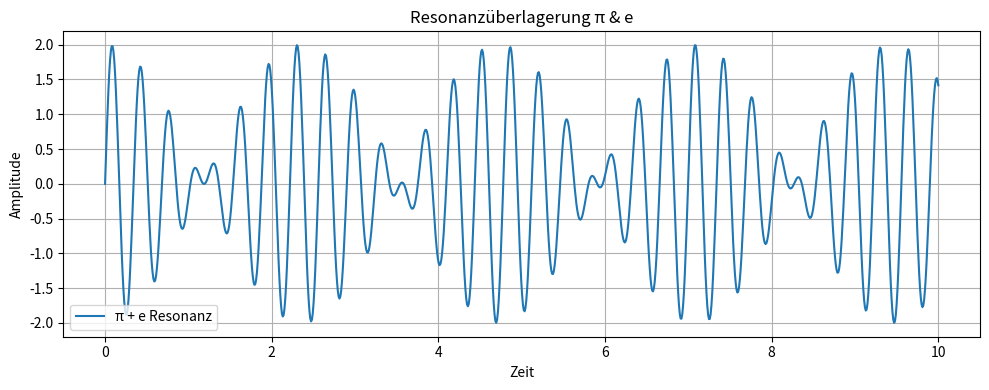

Recreate this plot in Python.
import numpy as np
import matplotlib.pyplot as plt
#© Dominic Schu, 2025 – Alle Rechte vorbehalten.
# Zeitachse
t = np.linspace(0, 10, 1000)

# Grundschwingungen mit π und e
f_pi = np.pi
f_e = np.e
signal_pi = np.sin(2 * np.pi * f_pi * t)
signal_e = np.sin(2 * np.pi * f_e * t)

# Überlagerung (Resonanz)
signal = signal_pi + signal_e

# Energie (Amplitude²)
energy = signal**2

import numpy as np
import matplotlib.pyplot as plt

# Parameter
f_pi = np.pi       # Frequenz-Komponente aus π
f_e = np.e         # Frequenz-Komponente aus e
t = np.linspace(0, 10, 1000)  # Zeitachse

# Überlagerte Schwingung (π und e)
signal = np.sin(2 * np.pi * f_pi * t) + np.sin(2 * np.pi * f_e * t)

# Plot
plt.figure(figsize=(10, 4))
plt.plot(t, signal, label='π + e Resonanz')
plt.title('Resonanzüberlagerung π & e')
plt.xlabel('Zeit')
plt.ylabel('Amplitude')
plt.legend()
plt.grid(True)
plt.tight_layout()
plt.show()